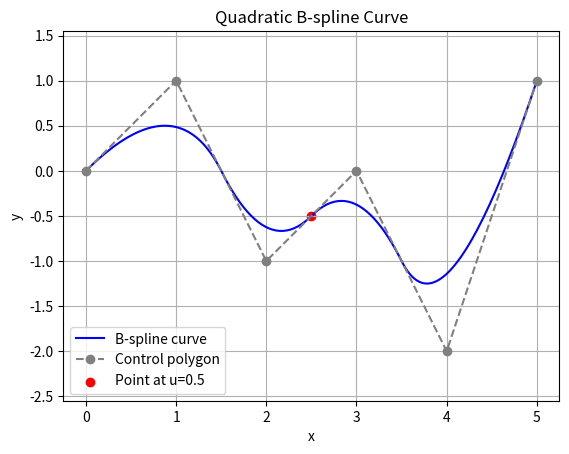

Here is the Python script that generated this plot:
import numpy as np
import matplotlib.pyplot as plt
from scipy.interpolate import BSpline

# Control points
P = np.array([
    [0, 0],
    [1, 1],
    [2, -1],
    [3, 0],
    [4, -2],
    [5, 1]
])

# Knot vector
U = np.array([0, 0, 0, 0.25, 0.5, 0.75, 1, 1, 1], dtype=float)

# Degree
p = 2

# Create B-spline
spline = BSpline(U, P, p)

# Evaluate full curve
u_vals = np.linspace(U[p], U[-p-1], 200)
curve = spline(u_vals)

# Evaluate specific point
u_test = 0.5
point = spline(u_test)

# Plot
plt.plot(*curve.T, label="B-spline curve", color="blue")
plt.plot(*P.T, 'o--', label="Control polygon", color="gray")
plt.scatter(*point, color="red", label=f"Point at u={u_test}")
plt.title("Quadratic B-spline Curve")
plt.xlabel("x")
plt.ylabel("y")
plt.axis('equal')
plt.grid(True)
plt.legend()
plt.show()

print(f"Point at u = {u_test}: {point}")